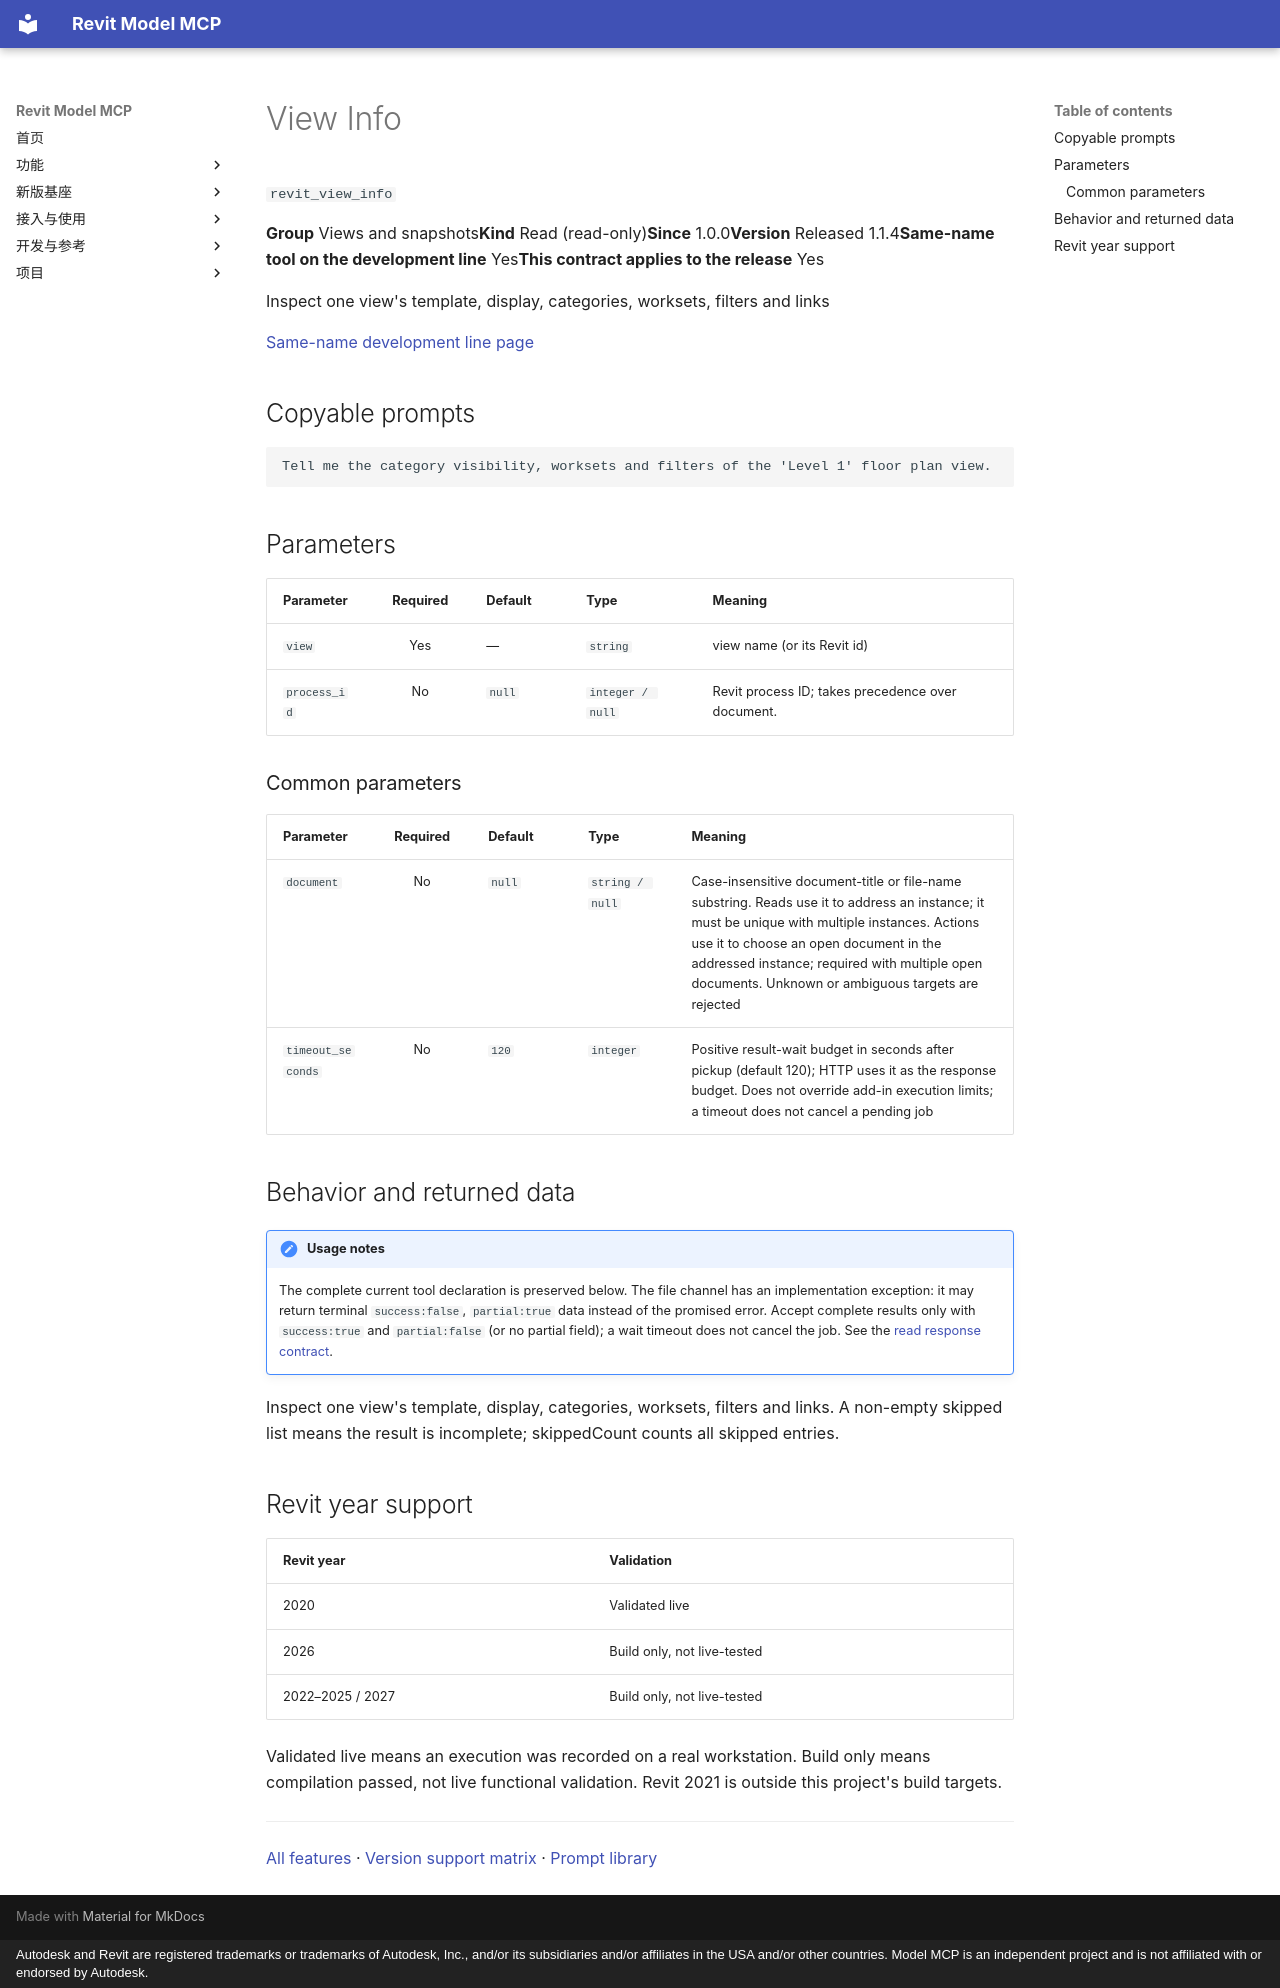

repository: vibe-bimer/smart-revit · page: features/revit_view_info.en/index.html · generator: mkdocs · copyright: Autodesk and Revit are registered trademarks or trademarks of Autodesk, Inc., and/or its subsidiaries and/or affiliates in the USA and/or other countries. Model MCP is an independent project and is not affiliated with or endorsed by Autodesk.

---
description: "Inspect one view's template, display, categories, worksets, filters and links"
---

# View Info

`revit_view_info`

<p class="facts"><span><b>Group</b> Views and snapshots</span><span><b>Kind</b> Read (read-only)</span><span><b>Since</b> 1.0.0</span><span><b>Version</b> Released 1.1.4</span><span><b>Same-name tool on the development line</b> Yes</span><span><b>This contract applies to the release</b> Yes</span></p>

Inspect one view's template, display, categories, worksets, filters and links

[Same-name development line page](../platform/revit_view_info.md)

## Copyable prompts {#prompts}

```text
Tell me the category visibility, worksets and filters of the 'Level 1' floor plan view.
```

## Parameters {#parameters}

<div class="rmc-tablewrap" markdown="1">

| Parameter {scope=col} | Required {scope=col} | Default {scope=col} | Type {scope=col} | Meaning {scope=col} |
| --- | :--: | --- | --- | --- |
| `view` | Yes | — | `string` | view name (or its Revit id) |
| `process_id` | No | `null` | `integer / null` | Revit process ID; takes precedence over document. |

</div>

### Common parameters {#common-parameters}

<div class="rmc-tablewrap" markdown="1">

| Parameter {scope=col} | Required {scope=col} | Default {scope=col} | Type {scope=col} | Meaning {scope=col} |
| --- | :--: | --- | --- | --- |
| `document` | No | `null` | `string / null` | Case-insensitive document-title or file-name substring. Reads use it to address an instance; it must be unique with multiple instances. Actions use it to choose an open document in the addressed instance; required with multiple open documents. Unknown or ambiguous targets are rejected |
| `timeout_seconds` | No | `120` | `integer` | Positive result-wait budget in seconds after pickup (default 120); HTTP uses it as the response budget. Does not override add-in execution limits; a timeout does not cancel a pending job |

</div>

## Behavior and returned data {#contract}

!!! note "Usage notes"
    The complete current tool declaration is preserved below. The file channel has an implementation exception: it may return terminal `success:false`, `partial:true` data instead of the promised error. Accept complete results only with `success:true` and `partial:false` (or no partial field); a wait timeout does not cancel the job. See the [read response contract](../tools.md).

Inspect one view's template, display, categories, worksets, filters and links. A non-empty skipped list means the result is incomplete; skippedCount counts all skipped entries.

## Revit year support {#year-support}

| Revit year | Validation |
| --- | --- |
| 2020 | <span class="state ok">Validated live</span> |
| 2026 | <span class="state part">Build only, not live-tested</span> |
| 2022–2025 / 2027 | <span class="state part">Build only, not live-tested</span> |

Validated live means an execution was recorded on a real workstation. Build only means compilation passed, not live functional validation. Revit 2021 is outside this project's build targets.

---

[All features](index.md) · [Version support matrix](matrix.md) · [Prompt library](prompts.md)
